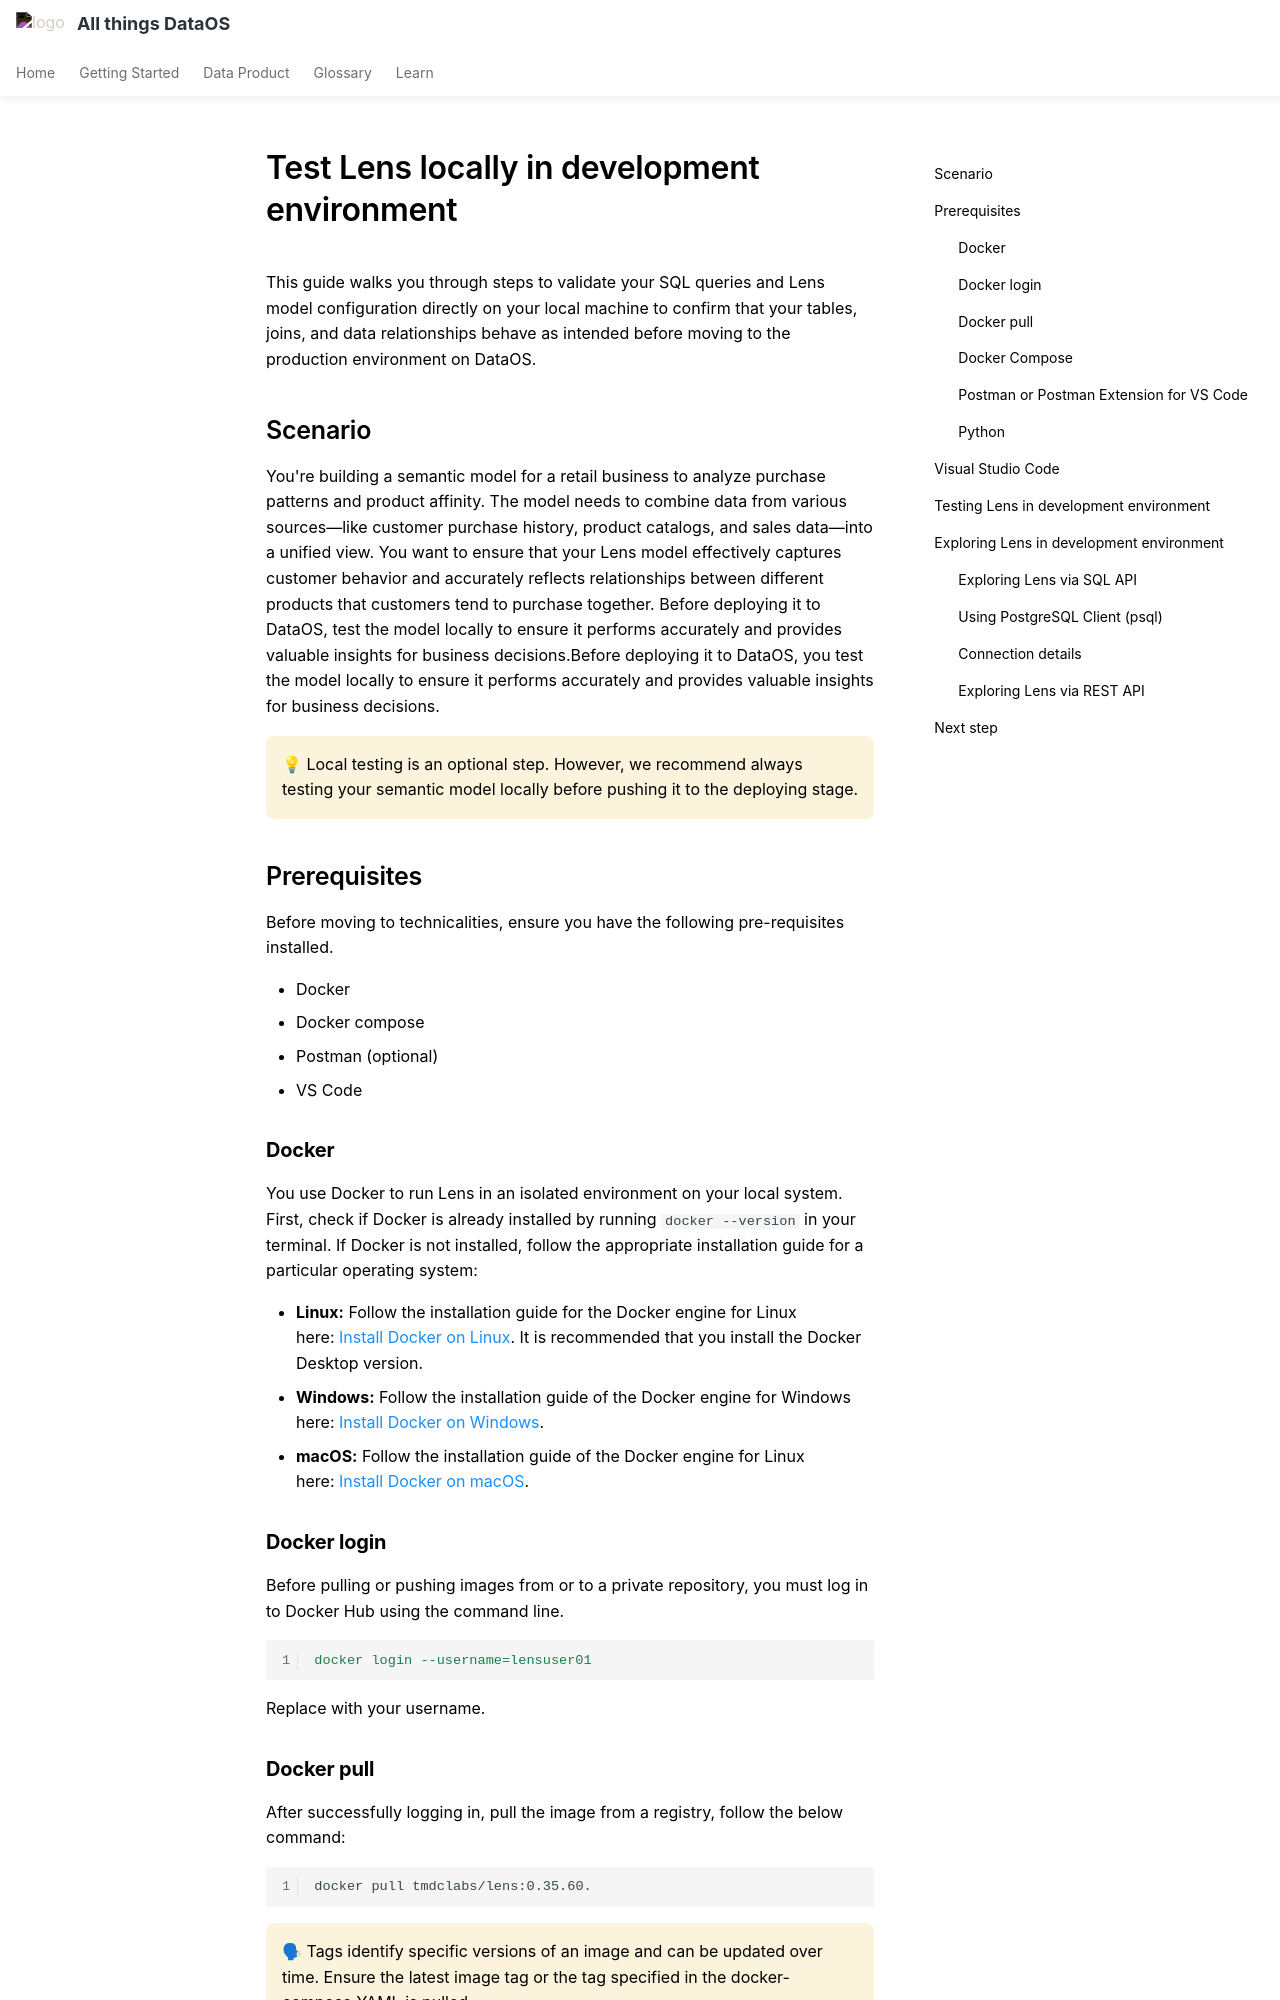

repository: moderndatacompany/dataos.info · page: learn/dp_developer_learn_track/create_semantic_model/testing_lens/index.html · generator: mkdocs

---
title: Test Lens locally in development environment 
search:
  exclude: true
---
# Test Lens locally in development environment 

This guide walks you through steps to validate your SQL queries and Lens model configuration directly on your local machine to confirm that your tables, joins, and data relationships behave as intended before moving to the production environment on DataOS.

## Scenario

You're building a semantic model for a retail business to analyze purchase patterns and product affinity. The model needs to combine data from various sources—like customer purchase history, product catalogs, and sales data—into a unified view. You want to ensure that your Lens model effectively captures customer behavior and accurately reflects relationships between different products that customers tend to purchase together. 
Before deploying it to DataOS, test the model locally to ensure it performs accurately and provides valuable insights for business decisions.Before deploying it to DataOS, you test the model locally to ensure it performs accurately and provides valuable insights for business decisions.

<aside class="callout">
💡 Local testing is an optional step. However, we recommend always testing your semantic model locally before pushing it to the deploying stage.
</aside>

## Prerequisites

Before moving to technicalities, ensure you have the following pre-requisites installed.

- Docker
- Docker compose
- Postman (optional)
- VS Code

### **Docker**

You use Docker to run Lens in an isolated environment on your local system. First, check if Docker is already installed by running `docker --version` in your terminal. If Docker is not installed, follow the appropriate installation guide for a particular operating system:

- **Linux:** Follow the installation guide for the Docker engine for Linux here: [Install Docker on Linux](https://docs.docker.com/desktop/install/linux-install/). It is recommended that you install the Docker Desktop version.
- **Windows:** Follow the installation guide of the Docker engine for Windows here: [Install Docker on Windows](https://docs.docker.com/desktop/install/windows-install/).
- **macOS:** Follow the installation guide of the Docker engine for Linux here: [Install Docker on macOS](https://docs.docker.com/desktop/install/mac-install/). 

### **Docker login**

Before pulling or pushing images from or to a private repository, you must log in to Docker Hub using the command line. 

```yaml
docker login --username=lensuser01
```

Replace with your username.

### **Docker pull**

After successfully logging in, pull the image from a registry, follow the below command:

```bash
docker pull tmdclabs/lens:0.35.60.
```

<aside class="callout">
🗣 Tags identify specific versions of an image and can be updated over time. Ensure the latest image tag or the tag specified in the docker-compose YAML is pulled.
</aside>
